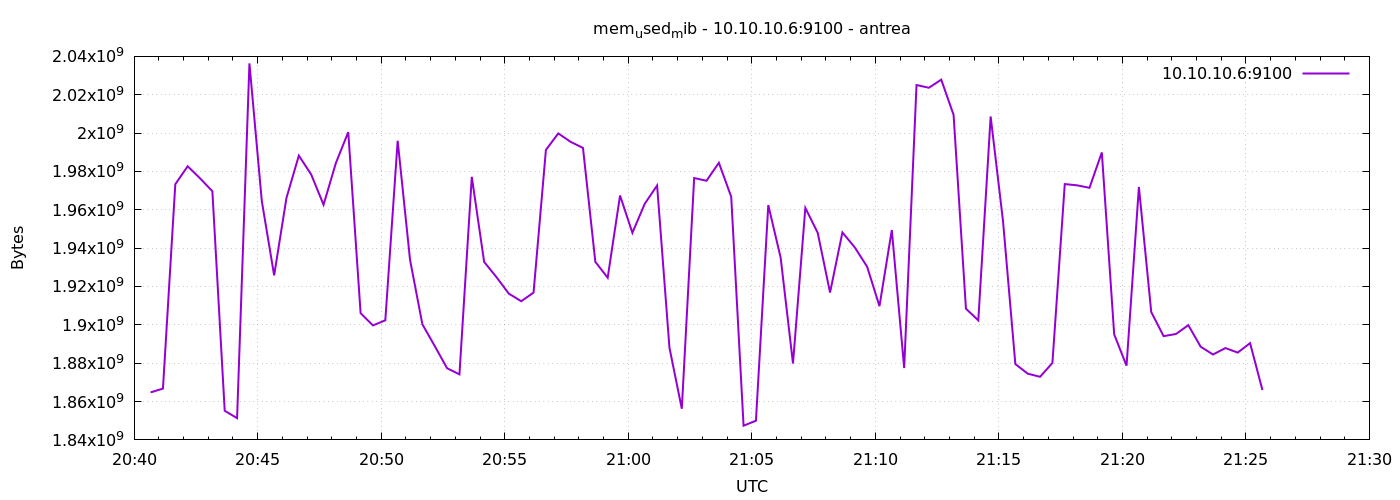

The data file committed next to this chart (first rows):
1777149640	1864785920
1777149670	1866760192
1777149700	1973329920
1777149730	1982693376
1777149760	1976426496
1777149790	1969688576
1777149820	1855176704
1777149850	1851338752
1777149880	2036355072
1777149910	1964638208
1777149940	1925808128
1777149970	1966239744
1777150000	1988251648
1777150030	1978400768
1777150060	1962635264
1777150090	1984409600
1777150120	2000515072
1777150150	1906073600
1777150180	1899687936
1777150210	1902374912
1777150240	1996013568
1777150270	1933942784
1777150300	1900277760
1777150330	1888952320
1777150360	1877377024
1777150390	1874173952
1777150420	1977171968
1777150450	1932816384
1777150480	1924845568
1777150510	1916256256
1777150540	1912324096
1777150570	1916817408
1777150600	1991208960
1777150630	1999826944
1777150660	1995415552
1777150690	1992257536
1777150720	1932877824
1777150750	1924571136
1777150780	1967452160
1777150810	1947992064
1777150840	1963139072
1777150870	1972670464
1777150900	1888096256
1777150930	1856237568
1777150960	1976561664
1777150990	1975140352
1777151020	1984512000
1777151050	1966776320
1777151080	1847414784
1777151110	1850011648
1777151140	1962455040
1777151170	1935069184
1777151200	1879863296
1777151230	1960955904
1777151260	1948016640
1777151290	1916837888
1777151320	1948188672
1777151350	1940389888
1777151380	1930338304
1777151410	1909739520
1777151440	1949437952
... 30 more rows
